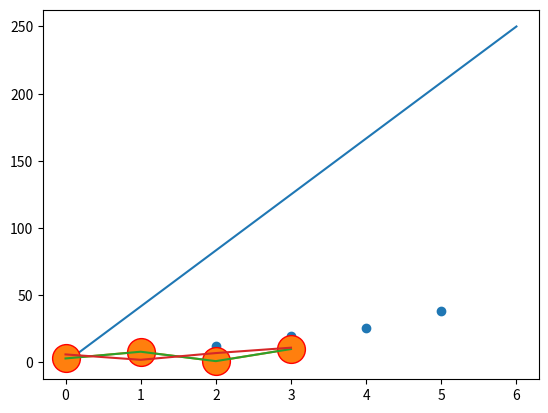
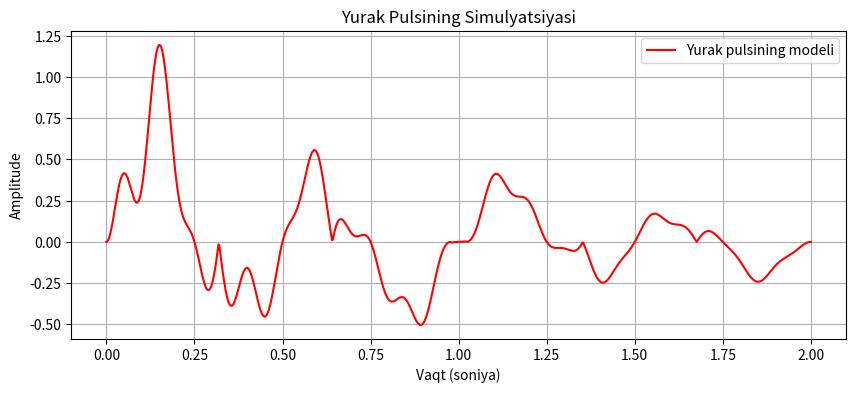
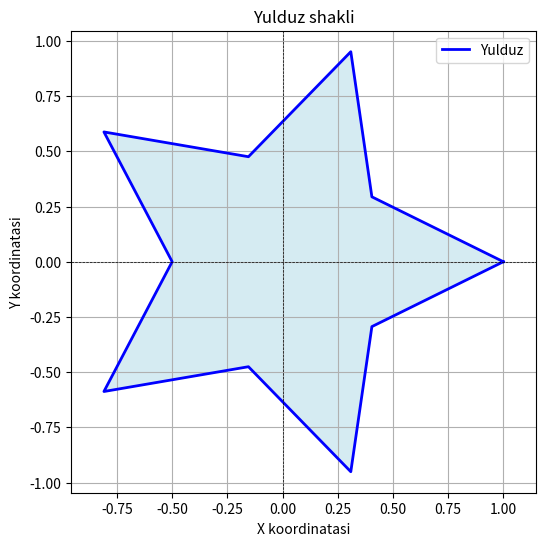

Write the Python code that produced these figures, in order.
# -*- coding: utf-8 -*-
"""Untitled1.ipynb

Automatically generated by Colab.

Original file is located at
    https://colab.research.google.com/<link-removed>
"""

import matplotlib.pyplot as plt
import numpy as np
x=np.array([0,6])
y=np.array([0,250])
plt.plot(x,y)
plt.show()

import matplotlib.pyplot as plt
import numpy as np
y=np.array([3,8,1,10])
plt.plot(y, marker='o',ms=20, mec='r')
plt.show()

import matplotlib.pyplot as plt
import numpy as np
x1=np.array([0,1,2,3])
y1=np.array([3,8,1,10])
x2=np.array([0,1,2,3])
y2=np.array([6,2,7,11])
plt.plot(x1,y1,x2,y2)
plt.show()

import matplotlib.pyplot as plt
import numpy as np
x=np.array([0,1,2,3,4,5])
y=np.array([0,8,12,20,26,38])
plt.scatter(x,y)
plt.show()

import matplotlib.pyplot as plt
import numpy as np

t = np.linspace(0, 2, 1000)  # 2 soniyali interval, yuqori aniqlik

pulse = np.sin(2 * np.pi * 1.5 * t) * np.exp(-0.8 * t)  # Asosiy sinus to'lqin va amplituda pasayishi
pulse += 0.5 * np.sin(2 * np.pi * 8 * t) * np.exp(-1.5 * t)  # Detallar uchun kichik sinus to'lqin


pulse = np.abs(pulse) * np.sin(4 * np.pi * t)

plt.figure(figsize=(10, 4))
plt.plot(t, pulse, color="red", label="Yurak pulsining modeli")
plt.title("Yurak Pulsining Simulyatsiyasi")
plt.xlabel("Vaqt (soniya)")
plt.ylabel("Amplitude")
plt.grid()
plt.legend()
plt.show()

import matplotlib.pyplot as plt
import numpy as np

# Parametrlar
n_points = 5  # Yulduzning uchlari soni
radius_outer = 1  # Tashqi radius
radius_inner = 0.5  # Ichki radius

# Burchaklarni aniqlash
angles = np.linspace(0, 2 * np.pi, 2 * n_points + 1)

# Yulduzning tashqi va ichki nuqtalarini aniqlash
radii = np.array([radius_outer if i % 2 == 0 else radius_inner for i in range(len(angles))])

# Polar koordinatalardan x va y hisoblash
x = radii * np.cos(angles)
y = radii * np.sin(angles)

# Grafikni chizish
plt.figure(figsize=(6, 6))
plt.plot(x, y, color="blue", linewidth=2, label="Yulduz")
plt.fill(x, y, color="lightblue", alpha=0.5)
plt.title("Yulduz shakli")
plt.xlabel("X koordinatasi")
plt.ylabel("Y koordinatasi")
plt.axhline(0, color='black', linewidth=0.5, linestyle="--")
plt.axvline(0, color='black', linewidth=0.5, linestyle="--")
plt.grid()
plt.legend()
plt.axis("equal")
plt.show()